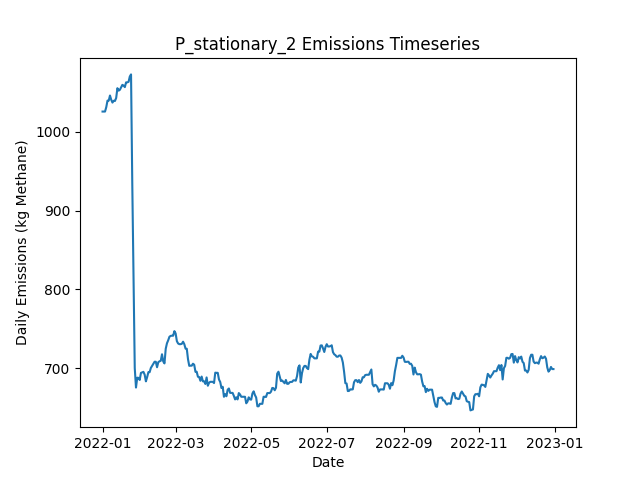

The data file committed next to this chart (first rows):
Date, Daily Emissions (Kg Methane), Daily Mitigable Emissions (Kg Methane), Daily Non-Mitigable Emissions (Kg Methan…, Daily Cost ($), Active Leaks, New Leaks, Leaks Repaired, Leaks Naturally Repaired, Leaks Tagged, Daily Repair Cost ($), Daily Natural Repair Cost ($), stationary_mdl_high Deployment Cost ($), stationary_mdl_high Sites flagged for Fo…, stationary_mdl_high Leaks tagged for rep…, stationary_mdl_high Sites Visited, stationary_mdl_high Travel Time (Minutes…, stationary_mdl_high Survey Time (Minutes…, OGI_FU_mdl_high Deployment Cost ($), OGI_FU_mdl_high Sites flagged for Follow…, OGI_FU_mdl_high Leaks tagged for repair, OGI_FU_mdl_high Sites Visited, OGI_FU_mdl_high Travel Time (Minutes), OGI_FU_mdl_high Survey Time (Minutes)
2022-01-01, 1026, 729.8, 295.8, 6030, 367, 369, 0, 1, 0.00000, 0.00000, 200, 6030, 0, , 10, 0, 0, 0.00000, , 0, 0, 0, 0
2022-01-02, 1026, 729.8, 295.8, 30, 367, 0, 0, 0, 0.00000, 0.00000, 0.00000, 30, 0, , 10, 0, 0, 0.00000, , 0, 0, 0, 0
2022-01-03, 1026, 729.8, 295.8, 30, 367, 1, 0, 1, 0.00000, 0.00000, 200, 30, 0, , 10, 0, 0, 0.00000, , 0, 0, 0, 0
2022-01-04, 1031, 735.8, 295.4, 30, 367, 1, 0, 0, 0.00000, 0.00000, 0.00000, 30, 0, , 10, 0, 0, 0.00000, , 0, 0, 0, 0
2022-01-05, 1039, 735.8, 303.6, 30, 368, 1, 0, 0, 0.00000, 0.00000, 0.00000, 30, 0, , 10, 0, 0, 0.00000, , 0, 0, 0, 0
2022-01-06, 1039, 735.8, 303.6, 30, 368, 1, 0, 1, 0.00000, 0.00000, 200, 30, 0, , 10, 0, 0, 0.00000, , 0, 0, 0, 0
2022-01-07, 1046, 741.9, 304.1, 30, 370, 2, 0, 0, 0.00000, 0.00000, 0.00000, 30, 0, , 10, 0, 0, 0.00000, , 0, 0, 0, 0
2022-01-08, 1041, 736.5, 304.1, 30, 368, 0, 0, 2, 0.00000, 0.00000, 400, 30, 0, , 10, 0, 0, 0.00000, , 0, 0, 0, 0
2022-01-09, 1037, 732.9, 304.1, 30, 367, 2, 0, 3, 0.00000, 0.00000, 600, 30, 0, , 10, 0, 0, 0.00000, , 0, 0, 0, 0
2022-01-10, 1039, 735.8, 303.4, 1030, 368, 3, 0, 1, 25, 0.00000, 200, 30, 10, , 10, 0, 0, 1000, , 25, 3, 120, 360
2022-01-11, 1039, 735.6, 303.4, 1030, 368, 1, 0, 1, 27, 0.00000, 200, 30, 0, , 10, 0, 0, 1000, , 27, 3, 120, 360
2022-01-12, 1043, 739.4, 303.4, 1030, 369, 2, 0, 1, 27, 0.00000, 200, 30, 0, , 10, 0, 0, 1000, , 27, 3, 120, 360
2022-01-13, 1055, 747.4, 307.8, 530, 372, 4, 0, 1, 5, 0.00000, 200, 30, 0, , 10, 0, 0, 500, , 5, 1, 30, 120
2022-01-14, 1052, 744.8, 307.4, 30, 370, 0, 0, 1, 0.00000, 0.00000, 200, 30, 0, , 10, 0, 0, 0.00000, , 0, 0, 0, 0
2022-01-15, 1053, 744.8, 308.4, 30, 369, 1, 0, 0, 0.00000, 0.00000, 0.00000, 30, 0, , 10, 0, 0, 0.00000, , 0, 0, 0, 0
2022-01-16, 1056, 747.4, 308.9, 30, 371, 2, 0, 0, 0.00000, 0.00000, 0.00000, 30, 0, , 10, 0, 0, 0.00000, , 0, 0, 0, 0
2022-01-17, 1059, 750.1, 309.3, 30, 373, 2, 0, 0, 0.00000, 0.00000, 0.00000, 30, 0, , 10, 0, 0, 0.00000, , 0, 0, 0, 0
2022-01-18, 1059, 749.7, 308.9, 30, 371, 0, 0, 1, 0.00000, 0.00000, 200, 30, 0, , 10, 0, 0, 0.00000, , 0, 0, 0, 0
2022-01-19, 1057, 749.7, 306.9, 1030, 370, 0, 0, 0, 25, 0.00000, 0.00000, 30, 10, , 10, 0, 0, 1000, , 25, 3, 120, 360
2022-01-20, 1063, 755.7, 306.9, 1030, 371, 2, 0, 1, 28, 0.00000, 200, 30, 0, , 10, 0, 0, 1000, , 28, 3, 120, 360
2022-01-21, 1063, 755.7, 306.9, 1030, 371, 0, 0, 0, 28, 0.00000, 0.00000, 30, 0, , 10, 0, 0, 1000, , 28, 3, 120, 360
2022-01-22, 1063, 755.9, 307.4, 530, 373, 2, 0, 0, 5, 0.00000, 0.00000, 30, 0, , 10, 0, 0, 500, , 5, 1, 30, 120
2022-01-23, 1070, 755.9, 314.1, 30, 374, 2, 0, 0, 0.00000, 0.00000, 0.00000, 30, 0, , 10, 0, 0, 0.00000, , 0, 0, 0, 0
2022-01-24, 1073, 758.6, 314.1, 30, 375, 1, 0, 0, 0.00000, 0.00000, 0.00000, 30, 0, , 10, 0, 0, 0.00000, , 0, 0, 0, 0
2022-01-25, 934.4, 622.3, 312.1, 4430, 353, 1, 22, 0, 0.00000, 4400, 0.00000, 30, 0, , 10, 0, 0, 0.00000, , 0, 0, 0, 0
2022-01-26, 817.6, 505.9, 311.7, 4230, 331, 1, 21, 1, 0.00000, 4200, 200, 30, 0, , 10, 0, 0, 0.00000, , 0, 0, 0, 0
2022-01-27, 700.3, 388.4, 311.9, 4230, 313, 3, 21, 0, 0.00000, 4200, 0.00000, 30, 0, , 10, 0, 0, 0.00000, , 0, 0, 0, 0
2022-01-28, 675.6, 361.3, 314.3, 1830, 311, 2, 4, 0, 4, 800, 0.00000, 30, 10, , 10, 0, 0, 1000, , 4, 3, 120, 360
2022-01-29, 688.1, 373.8, 314.3, 1030, 315, 4, 0, 0, 9, 0.00000, 0.00000, 30, 0, , 10, 0, 0, 1000, , 9, 3, 120, 360
2022-01-30, 687.9, 373.6, 314.3, 1030, 314, 0, 0, 1, 10, 0.00000, 200, 30, 0, , 10, 0, 0, 1000, , 10, 3, 120, 360
2022-01-31, 685.2, 370.9, 314.3, 530, 313, 0, 0, 1, 2, 0.00000, 200, 30, 0, , 10, 0, 0, 500, , 2, 1, 30, 120
2022-02-01, 694.2, 370.9, 323.3, 30, 314, 1, 0, 0, 0.00000, 0.00000, 0.00000, 30, 0, , 10, 0, 0, 0.00000, , 0, 0, 0, 0
2022-02-02, 694.9, 373.6, 321.3, 30, 314, 1, 0, 0, 0.00000, 0.00000, 0.00000, 30, 0, , 10, 0, 0, 0.00000, , 0, 0, 0, 0
2022-02-03, 695.6, 373.6, 322, 30, 315, 1, 0, 0, 0.00000, 0.00000, 0.00000, 30, 0, , 10, 0, 0, 0.00000, , 0, 0, 0, 0
2022-02-04, 692, 370.5, 321.5, 230, 315, 2, 1, 0, 0.00000, 200, 0.00000, 30, 0, , 10, 0, 0, 0.00000, , 0, 0, 0, 0
2022-02-05, 683.5, 362, 321.5, 230, 313, 0, 1, 1, 0.00000, 200, 200, 30, 0, , 10, 0, 0, 0.00000, , 0, 0, 0, 0
2022-02-06, 688.9, 367.4, 321.5, 1030, 315, 2, 0, 0, 6, 0.00000, 0.00000, 30, 10, , 10, 0, 0, 1000, , 6, 3, 120, 360
2022-02-07, 695.1, 373.6, 321.5, 1030, 317, 4, 0, 0, 9, 0.00000, 0.00000, 30, 0, , 10, 0, 0, 1000, , 9, 3, 120, 360
2022-02-08, 695.1, 373.6, 321.5, 1030, 317, 0, 0, 0, 9, 0.00000, 0.00000, 30, 0, , 10, 0, 0, 1000, , 9, 3, 120, 360
2022-02-09, 700.5, 379, 321.5, 530, 319, 2, 0, 0, 2, 0.00000, 0.00000, 30, 0, , 10, 0, 0, 500, , 2, 1, 30, 120
2022-02-10, 703.2, 381.7, 321.5, 30, 320, 1, 0, 0, 0.00000, 0.00000, 0.00000, 30, 0, , 10, 0, 0, 0.00000, , 0, 0, 0, 0
2022-02-11, 705.8, 384.3, 321.5, 30, 321, 1, 0, 0, 0.00000, 0.00000, 0.00000, 30, 0, , 10, 0, 0, 0.00000, , 0, 0, 0, 0
2022-02-12, 708.3, 388.8, 319.5, 30, 321, 2, 0, 1, 0.00000, 0.00000, 200, 30, 0, , 10, 0, 0, 0.00000, , 0, 0, 0, 0
2022-02-13, 708.3, 388.8, 319.5, 30, 321, 0, 0, 0, 0.00000, 0.00000, 0.00000, 30, 0, , 10, 0, 0, 0.00000, , 0, 0, 0, 0
2022-02-14, 701.4, 379.9, 321.5, 230, 319, 1, 1, 2, 0.00000, 200, 400, 30, 0, , 10, 0, 0, 0.00000, , 0, 0, 0, 0
2022-02-15, 707.8, 384.8, 323, 1230, 320, 3, 1, 0, 7, 200, 0.00000, 30, 10, , 10, 0, 0, 1000, , 7, 3, 120, 360
2022-02-16, 708.9, 386.6, 322.4, 1030, 321, 2, 0, 0, 10, 0.00000, 0.00000, 30, 0, , 10, 0, 0, 1000, , 10, 3, 120, 360
2022-02-17, 709.6, 387.2, 322.4, 1030, 323, 2, 0, 0, 9, 0.00000, 0.00000, 30, 0, , 10, 0, 0, 1000, , 9, 3, 120, 360
2022-02-18, 717.9, 387.2, 330.6, 530, 324, 1, 0, 0, 2, 0.00000, 0.00000, 30, 0, , 10, 0, 0, 500, , 2, 1, 30, 120
2022-02-19, 708.7, 385.9, 322.8, 30, 323, 2, 0, 2, 0.00000, 0.00000, 400, 30, 0, , 10, 0, 0, 0.00000, , 0, 0, 0, 0
2022-02-20, 706.2, 375.2, 331.1, 30, 320, 1, 0, 4, 0.00000, 0.00000, 800, 30, 0, , 10, 0, 0, 0.00000, , 0, 0, 0, 0
2022-02-21, 724.8, 376.5, 348.3, 230, 322, 4, 1, 1, 0.00000, 200, 200, 30, 0, , 10, 0, 0, 0.00000, , 0, 0, 0, 0
2022-02-22, 731.8, 384.6, 347.2, 30, 325, 5, 0, 0, 0.00000, 0.00000, 0.00000, 30, 0, , 10, 0, 0, 0.00000, , 0, 0, 0, 0
2022-02-23, 735.6, 387.5, 348.1, 30, 329, 4, 0, 0, 0.00000, 0.00000, 0.00000, 30, 0, , 10, 0, 0, 0.00000, , 0, 0, 0, 0
2022-02-24, 740, 391.9, 348.1, 1030, 330, 2, 0, 1, 8, 0.00000, 200, 30, 10, , 10, 0, 0, 1000, , 8, 3, 120, 360
2022-02-25, 741.1, 393, 348.1, 1030, 330, 2, 0, 2, 12, 0.00000, 400, 30, 0, , 10, 0, 0, 1000, , 12, 3, 120, 360
2022-02-26, 741.4, 393.3, 348.1, 1030, 331, 1, 0, 0, 10, 0.00000, 0.00000, 30, 0, , 10, 0, 0, 1000, , 10, 3, 120, 360
2022-02-27, 741.4, 393.3, 348.1, 530, 331, 0, 0, 0, 2, 0.00000, 0.00000, 30, 0, , 10, 0, 0, 500, , 2, 1, 30, 120
2022-02-28, 747.2, 399.1, 348.1, 30, 334, 3, 0, 0, 0.00000, 0.00000, 0.00000, 30, 0, , 10, 0, 0, 0.00000, , 0, 0, 0, 0
2022-03-01, 744.3, 396.2, 348.1, 30, 332, 0, 0, 2, 0.00000, 0.00000, 400, 30, 0, , 10, 0, 0, 0.00000, , 0, 0, 0, 0
... 305 more rows
